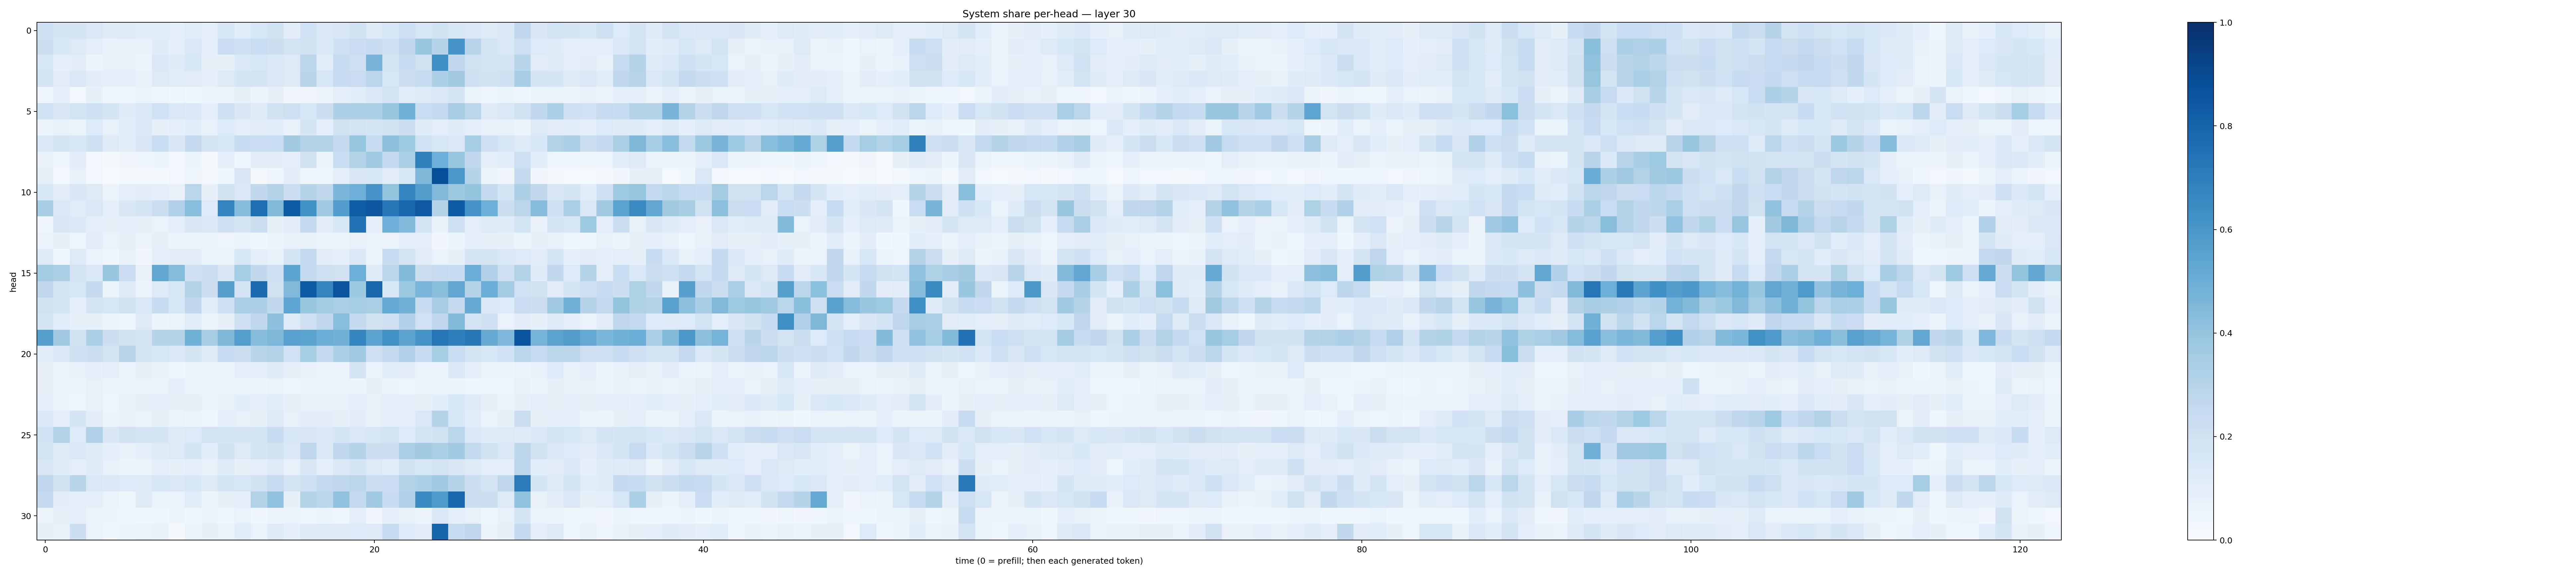

Values plotted in this chart, from the file beside it:
0.21054396, 0.16858533, 0.1654568, 0.14567976, 0.12139421, 0.13241732, 0.10817572, 0.11515095, 0.10140012, 0.114621945, 0.101101905, 0.15507694, 0.10718189, 0.16352029, 0.18965253, 0.102827795, 0.20171617, 0.13872856, 0.150043, 0.19144528, 0.122202404, 0.15783179, 0.2035477, 0.15794958
0.216, 0.154, 0.1295, 0.09875, 0.07256, 0.0738, 0.07123, 0.1181, 0.0869, 0.1419, 0.1015, 0.2268, 0.2101, 0.2311, 0.2225, 0.1847, 0.189, 0.1394, 0.2043, 0.2298, 0.2376, 0.2082, 0.2686, 0.3838
0.1608, 0.09289, 0.1054, 0.05296, 0.07059, 0.07707, 0.05613, 0.1483, 0.1179, 0.1549, 0.08023, 0.08149, 0.1391, 0.1596, 0.1436, 0.1308, 0.2846, 0.1169, 0.2379, 0.2058, 0.4715, 0.1795, 0.2374, 0.1959
0.1731, 0.1115, 0.1472, 0.102, 0.08927, 0.09213, 0.07467, 0.1312, 0.1141, 0.1127, 0.08698, 0.1315, 0.1679, 0.183, 0.1456, 0.1287, 0.2918, 0.1593, 0.2455, 0.2299, 0.2823, 0.1622, 0.2249, 0.2442
0.04973, 0.0863, 0.02417, 0.08224, 0.04363, 0.04189, 0.06964, 0.04905, 0.04098, 0.03644, 0.06115, 0.05966, 0.08455, 0.05522, 0.08076, 0.03259, 0.03348, 0.0584, 0.08604, 0.1064, 0.1383, 0.1823, 0.1081, 0.1263
0.202, 0.1489, 0.1851, 0.2061, 0.1688, 0.1201, 0.1436, 0.2004, 0.1471, 0.1403, 0.09385, 0.2034, 0.1485, 0.1243, 0.1978, 0.2042, 0.1613, 0.2171, 0.3245, 0.3271, 0.3299, 0.3833, 0.4858, 0.2306
0.0606, 0.07434, 0.0637, 0.1331, 0.07176, 0.1074, 0.1403, 0.08131, 0.09123, 0.1068, 0.07468, 0.1356, 0.0982, 0.1035, 0.1093, 0.0744, 0.1658, 0.09053, 0.1902, 0.1864, 0.1734, 0.1876, 0.2253, 0.1175
0.1441, 0.1773, 0.1569, 0.2054, 0.1292, 0.1091, 0.1487, 0.2322, 0.1511, 0.2515, 0.1751, 0.16, 0.2352, 0.2268, 0.2333, 0.3596, 0.2997, 0.3111, 0.2576, 0.3956, 0.2419, 0.4177, 0.3722, 0.2019
0.07515, 0.04828, 0.1037, 0.03108, 0.02008, 0.03505, 0.04671, 0.05939, 0.02782, 0.05423, 0.0213, 0.09699, 0.04393, 0.1024, 0.1043, 0.08662, 0.1926, 0.0642, 0.2323, 0.3129, 0.3636, 0.2612, 0.3352, 0.6874
0.08563, 0.03076, 0.07715, 0.02582, 0.007179, 0.0163, 0.02059, 0.01841, 0.0262, 0.03727, 0.01709, 0.04541, 0.1523, 0.02106, 0.04545, 0.1041, 0.04506, 0.0477, 0.08697, 0.152, 0.156, 0.1094, 0.1599, 0.4538
0.1537, 0.1037, 0.1503, 0.1272, 0.0604, 0.1011, 0.1034, 0.09665, 0.0711, 0.2884, 0.08019, 0.1921, 0.143, 0.2624, 0.3068, 0.2259, 0.2986, 0.2713, 0.4644, 0.4938, 0.6129, 0.399, 0.6751, 0.5729
0.3413, 0.1461, 0.1144, 0.1483, 0.08631, 0.1504, 0.1664, 0.2227, 0.3195, 0.4293, 0.1337, 0.6726, 0.4369, 0.7611, 0.4459, 0.833, 0.6218, 0.3711, 0.577, 0.8272, 0.8503, 0.7243, 0.7886, 0.8416
0.04104, 0.1503, 0.1389, 0.1009, 0.08363, 0.09351, 0.08285, 0.06974, 0.0945, 0.1497, 0.1403, 0.208, 0.1675, 0.2235, 0.08252, 0.112, 0.2581, 0.1021, 0.1639, 0.7445, 0.09035, 0.4928, 0.4437, 0.1848
0.06766, 0.08321, 0.0495, 0.1099, 0.06844, 0.08465, 0.05501, 0.07813, 0.05726, 0.06042, 0.06629, 0.04832, 0.06185, 0.04313, 0.0577, 0.07493, 0.07678, 0.05577, 0.05128, 0.07332, 0.06588, 0.06957, 0.09931, 0.0954
0.1274, 0.04645, 0.1321, 0.06718, 0.0395, 0.07303, 0.03214, 0.08774, 0.1053, 0.1019, 0.05246, 0.06636, 0.1538, 0.09221, 0.07105, 0.1778, 0.2579, 0.1025, 0.09213, 0.1404, 0.05192, 0.2397, 0.1774, 0.11
0.3559, 0.3332, 0.1747, 0.1411, 0.3894, 0.2272, 0.07384, 0.5282, 0.4343, 0.2099, 0.2253, 0.1508, 0.3527, 0.2618, 0.2049, 0.5427, 0.2549, 0.2113, 0.1971, 0.4995, 0.1202, 0.2876, 0.4391, 0.2243
0.2731, 0.1776, 0.161, 0.2524, 0.06043, 0.1277, 0.05792, 0.132, 0.164, 0.3157, 0.2244, 0.5597, 0.182, 0.7734, 0.1971, 0.4468, 0.8337, 0.6775, 0.8631, 0.3759, 0.7915, 0.1587, 0.3764, 0.4618
0.1959, 0.1652, 0.1016, 0.1756, 0.1594, 0.1944, 0.1468, 0.2355, 0.1564, 0.2695, 0.1144, 0.2131, 0.3378, 0.3256, 0.262, 0.5388, 0.3894, 0.3572, 0.3364, 0.3535, 0.3393, 0.5231, 0.482, 0.239
0.1653, 0.1163, 0.08443, 0.08435, 0.05906, 0.0405, 0.1271, 0.0561, 0.06603, 0.115, 0.06312, 0.08024, 0.2085, 0.2734, 0.4142, 0.1249, 0.2085, 0.266, 0.4264, 0.2568, 0.1887, 0.2053, 0.3164, 0.2003
0.5624, 0.3685, 0.1925, 0.3311, 0.2179, 0.1927, 0.1661, 0.3016, 0.3022, 0.488, 0.3407, 0.4566, 0.568, 0.4304, 0.4534, 0.5577, 0.5507, 0.5025, 0.4818, 0.6691, 0.5464, 0.6288, 0.5454, 0.6062
0.1146, 0.1458, 0.2057, 0.2179, 0.1738, 0.2933, 0.1645, 0.1549, 0.1434, 0.1728, 0.1204, 0.2436, 0.2242, 0.2918, 0.3136, 0.2028, 0.3528, 0.2544, 0.3271, 0.3665, 0.2087, 0.2569, 0.3201, 0.2357
0.07996, 0.06699, 0.07236, 0.08822, 0.09469, 0.05765, 0.08589, 0.07081, 0.04584, 0.0565, 0.05761, 0.05833, 0.09645, 0.09393, 0.1208, 0.0785, 0.07439, 0.05842, 0.05754, 0.1641, 0.06414, 0.109, 0.1046, 0.06825
0.08125, 0.06123, 0.05546, 0.07695, 0.05906, 0.06783, 0.06862, 0.06414, 0.08908, 0.0595, 0.0594, 0.06489, 0.05378, 0.05932, 0.06888, 0.04944, 0.06369, 0.05708, 0.05949, 0.05952, 0.08114, 0.05706, 0.05054, 0.05082
0.08604, 0.05287, 0.03914, 0.07406, 0.04926, 0.07603, 0.08443, 0.0951, 0.07837, 0.08425, 0.06395, 0.07283, 0.106, 0.101, 0.1149, 0.0796, 0.07423, 0.07743, 0.07725, 0.09008, 0.07753, 0.0879, 0.09782, 0.08141
0.1396, 0.09773, 0.1687, 0.1037, 0.05765, 0.07039, 0.05672, 0.08262, 0.06279, 0.0561, 0.04207, 0.08663, 0.07294, 0.0828, 0.1284, 0.07429, 0.1021, 0.1053, 0.08383, 0.1106, 0.07249, 0.09566, 0.09387, 0.1475
0.2014, 0.3135, 0.1338, 0.3171, 0.1495, 0.1988, 0.1765, 0.1688, 0.1216, 0.1355, 0.187, 0.1717, 0.1651, 0.1658, 0.2391, 0.1604, 0.1502, 0.1439, 0.1678, 0.144, 0.1602, 0.1838, 0.1355, 0.1834
0.1859, 0.1277, 0.1376, 0.1198, 0.08602, 0.07474, 0.09137, 0.125, 0.1269, 0.1654, 0.1071, 0.1946, 0.1219, 0.1764, 0.1923, 0.1439, 0.2764, 0.1383, 0.2665, 0.2985, 0.217, 0.2232, 0.3368, 0.3623
0.1511, 0.1208, 0.09396, 0.1186, 0.07095, 0.05374, 0.05751, 0.08842, 0.08384, 0.0916, 0.07121, 0.124, 0.08064, 0.09983, 0.1286, 0.07625, 0.1519, 0.0876, 0.1393, 0.17, 0.1278, 0.1079, 0.1913, 0.1614
0.2668, 0.1909, 0.2925, 0.1469, 0.1395, 0.1338, 0.1244, 0.1579, 0.1415, 0.1531, 0.1223, 0.1685, 0.1575, 0.1898, 0.2432, 0.1856, 0.2067, 0.2614, 0.2683, 0.2844, 0.2155, 0.228, 0.3004, 0.3245
0.2511, 0.1055, 0.09213, 0.09091, 0.06476, 0.03601, 0.1217, 0.06995, 0.06967, 0.1154, 0.05648, 0.08472, 0.09217, 0.31, 0.4044, 0.08443, 0.3069, 0.2852, 0.4032, 0.2534, 0.3686, 0.2376, 0.3198, 0.6448
0.05646, 0.08483, 0.0946, 0.05964, 0.05687, 0.04819, 0.03884, 0.04783, 0.05406, 0.04474, 0.05162, 0.03644, 0.06886, 0.04212, 0.05681, 0.05881, 0.05035, 0.06085, 0.04577, 0.0988, 0.03429, 0.09544, 0.07065, 0.06035
0.08539, 0.07681, 0.2185, 0.06782, 0.03825, 0.05987, 0.06674, 0.07285, 0.02156, 0.06549, 0.0858, 0.06855, 0.1158, 0.06766, 0.1309, 0.09088, 0.1292, 0.1323, 0.1267, 0.1348, 0.1303, 0.2411, 0.1344, 0.1104
